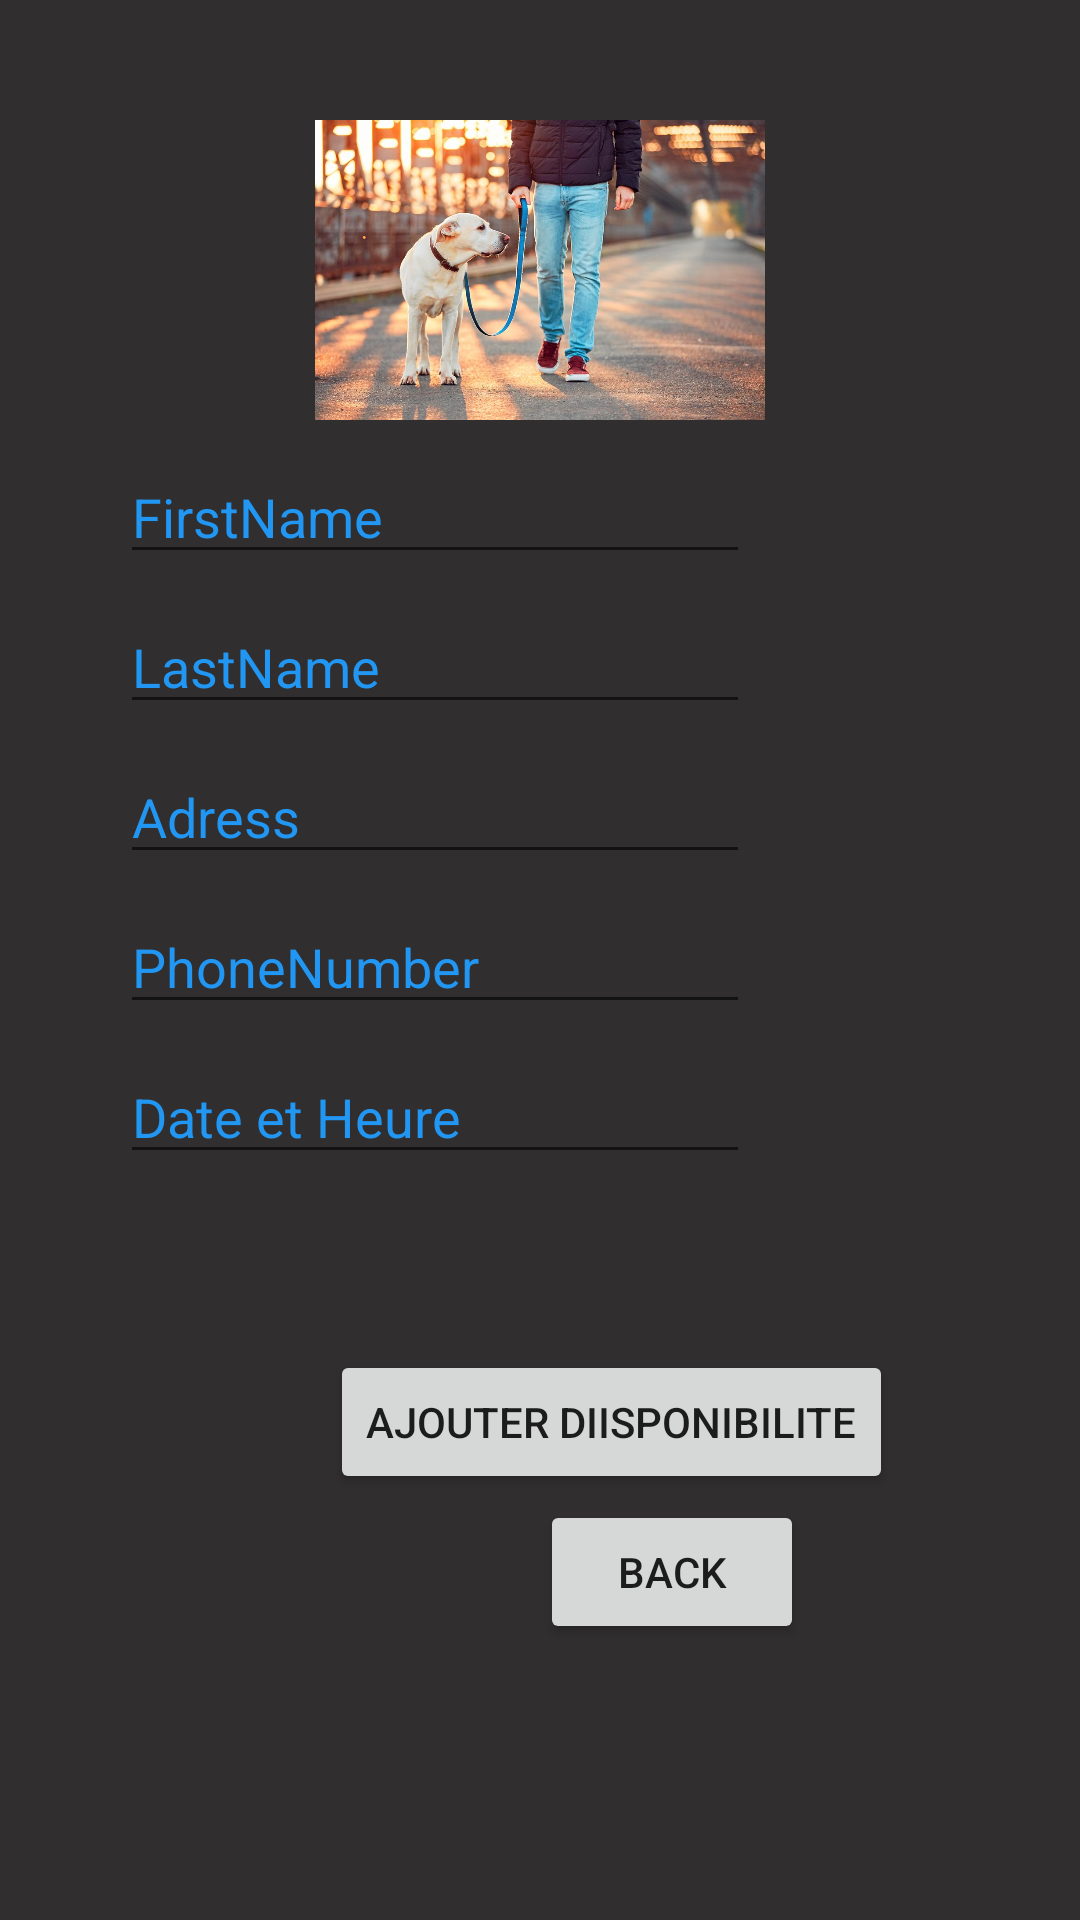

Layout XML and referenced resources for this Android screen:
<!-- AndroidManifest.xml: application theme Theme.ProjetMobileUI -->
<!-- res/layout/activity_ajouter_disponibilte.xml -->
<?xml version="1.0" encoding="utf-8"?>
<RelativeLayout xmlns:android="http://schemas.android.com/apk/res/android"
    xmlns:app="http://schemas.android.com/apk/res-auto"
    xmlns:tools="http://schemas.android.com/tools"
    android:layout_width="match_parent"
    android:layout_height="match_parent"
    android:background="#302E2E"
    tools:context=".AjouterDisponibilteActivity">

    <ImageView
        android:id="@+id/imageView"
        android:layout_width="wrap_content"
        android:layout_height="wrap_content"
        android:layout_marginStart="40dp"
        android:layout_marginTop="40dp"
        android:layout_marginEnd="40dp"
        android:layout_marginBottom="500dp"
        app:srcCompat="@drawable/resize" />

    <EditText
        android:id="@+id/edtFirstNameCourier"
        android:layout_width="wrap_content"
        android:layout_height="wrap_content"
        android:layout_marginStart="40dp"
        android:layout_marginTop="150dp"
        android:ems="10"
        android:hint="FirstName"
        android:inputType="textPersonName"
        android:textColor="#2196F3"
        android:textColorHint="#2196F3" />

    <EditText
        android:id="@+id/edtLastNameCourier"
        android:layout_width="wrap_content"
        android:layout_height="wrap_content"
        android:layout_marginStart="40dp"
        android:layout_marginTop="200dp"
        android:ems="10"
        android:hint="LastName"
        android:inputType="textPersonName"
        android:textColor="#2196F3"
        android:textColorHint="#2196F3" />

    <EditText
        android:id="@+id/edtAdressCourier"
        android:layout_width="wrap_content"
        android:layout_height="wrap_content"
        android:layout_marginStart="40dp"
        android:layout_marginTop="250dp"
        android:ems="10"
        android:hint="Adress"
        android:inputType="textPersonName"
        android:textColor="#2196F3"
        android:textColorHint="#2196F3" />

    <EditText
        android:id="@+id/edtPhoneNumberCourier"
        android:layout_width="wrap_content"
        android:layout_height="wrap_content"
        android:layout_marginStart="40dp"
        android:layout_marginTop="300dp"
        android:ems="10"
        android:hint="PhoneNumber"
        android:inputType="textPersonName"
        android:textColor="#2196F3"
        android:textColorHint="#2196F3" />

    <EditText
        android:id="@+id/edtDateCourier"
        android:layout_width="wrap_content"
        android:layout_height="wrap_content"
        android:layout_marginStart="40dp"
        android:layout_marginTop="350dp"
        android:ems="10"
        android:hint="Date et Heure"
        android:inputType="textPersonName"
        android:textColor="#2196F3"
        android:textColorHint="#2196F3" />

    <Button
        android:id="@+id/btnCreateDispo"
        android:layout_width="wrap_content"
        android:layout_height="wrap_content"
        android:layout_marginStart="110dp"
        android:layout_marginTop="450dp"
        android:text="ajouter diisponibilite" />

    <Button
        android:id="@+id/btnBackMenuDispo"
        android:layout_width="wrap_content"
        android:layout_height="wrap_content"
        android:layout_marginStart="180dp"
        android:layout_marginTop="500dp"
        android:text="Back" />

</RelativeLayout>
<!-- resources referenced by this layout -->
<resources>
  <!-- drawable resize: jpg bitmap (drawable, 105312 bytes) -->
  <style name="Theme.ProjetMobileUI" parent="Theme.MaterialComponents.DayNight.DarkActionBar">
          
          <item name="colorPrimary">@color/purple_500</item>
          <item name="colorPrimaryVariant">@color/purple_700</item>
          <item name="colorOnPrimary">@color/white</item>
          
          <item name="colorSecondary">@color/teal_200</item>
          <item name="colorSecondaryVariant">@color/teal_700</item>
          <item name="colorOnSecondary">@color/black</item>
          
          <item name="android:statusBarColor">?attr/colorPrimaryVariant</item>
          
      </style>
  <!-- not gathered from this repository: default colours our renderer supplied (Android Studio template values) -->
  <color name="purple_500">#FF6200EE</color>
  <color name="purple_700">#FF3700B3</color>
  <color name="teal_200">#FF03DAC5</color>
  <color name="teal_700">#FF018786</color>
  <color name="black">#FF000000</color>
  <color name="white">#FFFFFFFF</color>
</resources>
